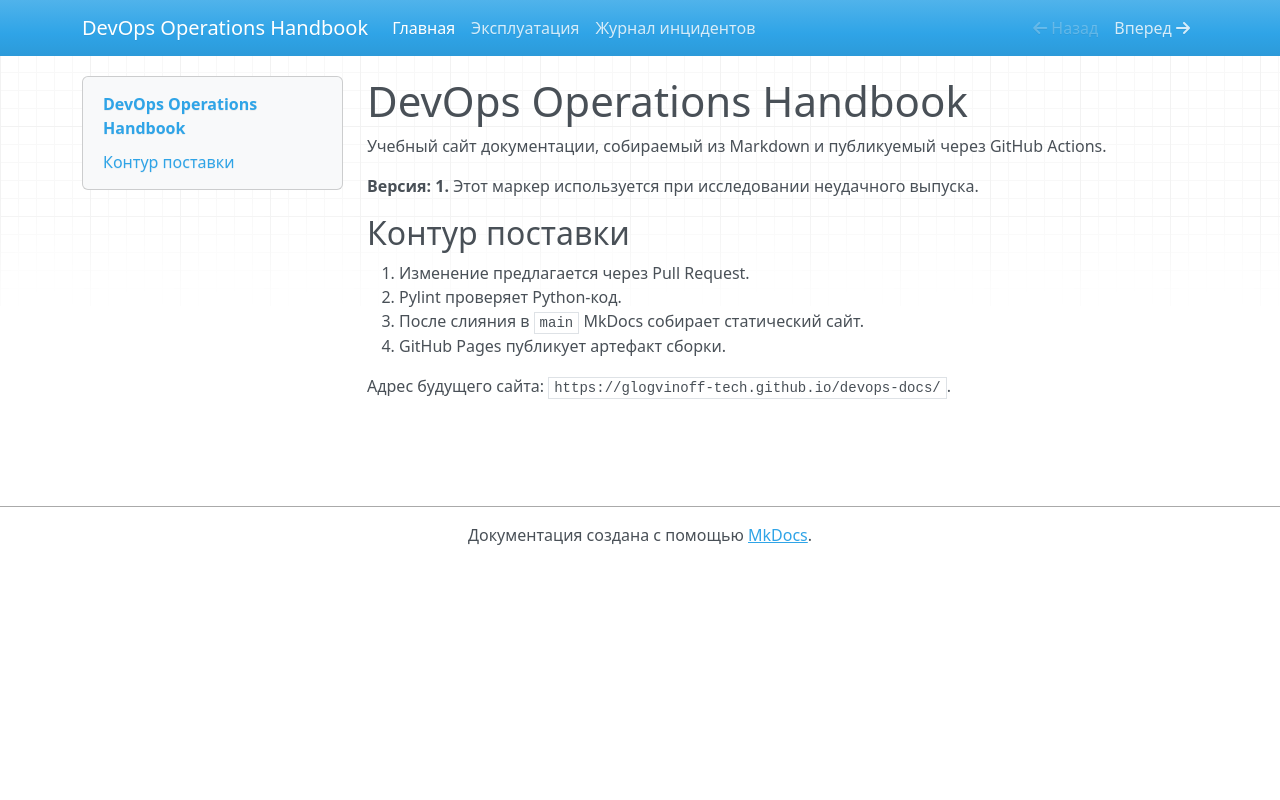

repository: glogvinoff-tech/devops-docs · page: index.html · generator: mkdocs

# DevOps Operations Handbook

Учебный сайт документации, собираемый из Markdown и публикуемый через GitHub Actions.

**Версия: 1.** Этот маркер используется при исследовании неудачного выпуска.

## Контур поставки

1. Изменение предлагается через Pull Request.
2. Pylint проверяет Python-код.
3. После слияния в `main` MkDocs собирает статический сайт.
4. GitHub Pages публикует артефакт сборки.

Адрес будущего сайта: `https://glogvinoff-tech.github.io/devops-docs/`.
